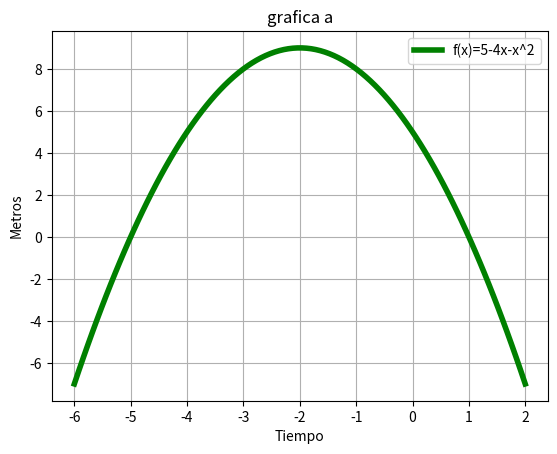

Write Python code to recreate this figure.
#!/usr/bin/python
import numpy as np
import matplotlib.pyplot as plt

x = np.linspace(-6,2,100)
y = 5-4*x-x**2
plt.plot(x,y,linewidth=4,color='g',label='f(x)=5-4x-x^2' )
plt.legend()
plt.title('grafica a')
plt.xlabel('Tiempo')
plt.ylabel('Metros')
plt.grid(True)
plt.show()
